Labelled photos from "Bone_Fracture_dataset_mask", an image-classification folder in ABRPMGITHUB/finalproject. The possible labels are: fractured, not fractured.

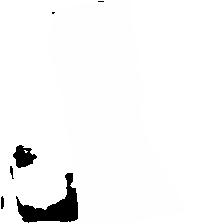
Label: fractured

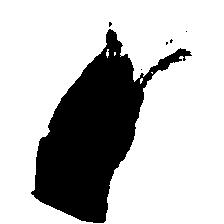
Label: not fractured

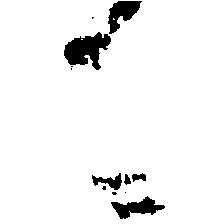
Label: not fractured

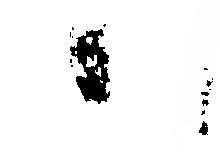
Label: fractured

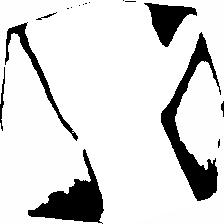
Label: not fractured

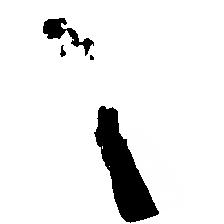
Label: not fractured
